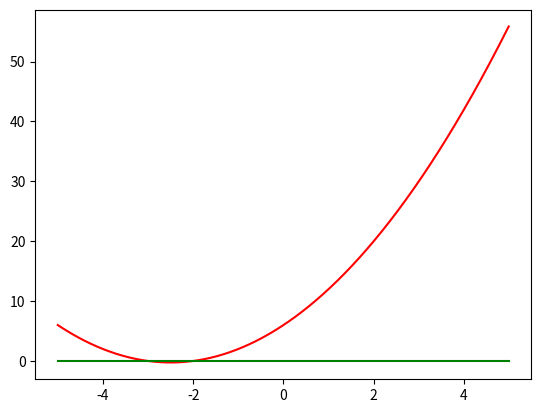

Write Python code to recreate this figure.
import numpy as np  
import matplotlib.pyplot as plt  
  
#t = np.arange(0.0, 1.01, 0.01)  
#s = np.sin(2*2*np.pi*t) 
#plt.fill(t, s*np.exp(-5*t), 'r')  
#plt.grid(True)  

x = np.arange(-5, 5, 0.01)
y = x*x + 5*x + 6
z = x*0
# a = -5*x -6 
plt.plot(x,y,'red')
plt.plot(x,z,'green')
#plt.plot(x,a,'blue')

plt.show()  
